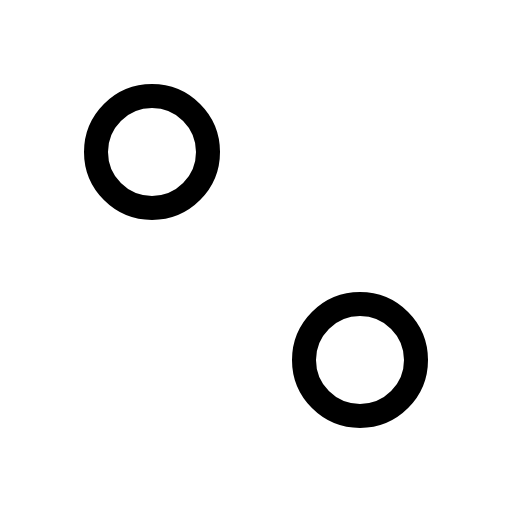
t = 0.00 s
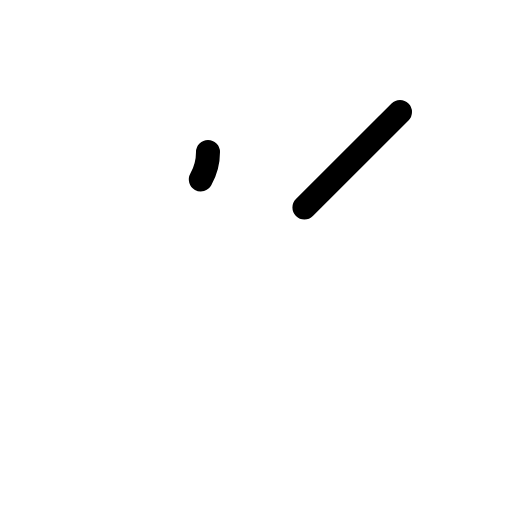
t = 0.60 s
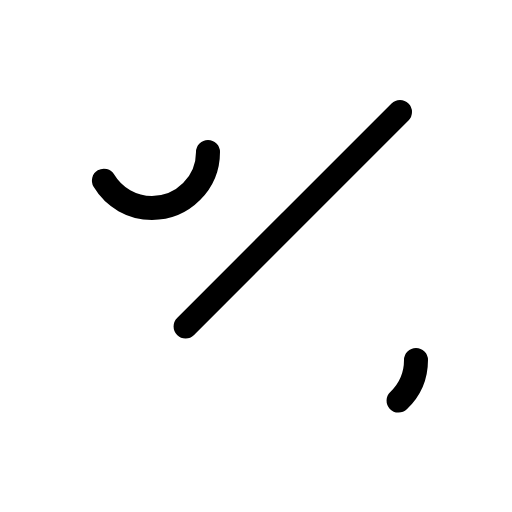
t = 0.98 s
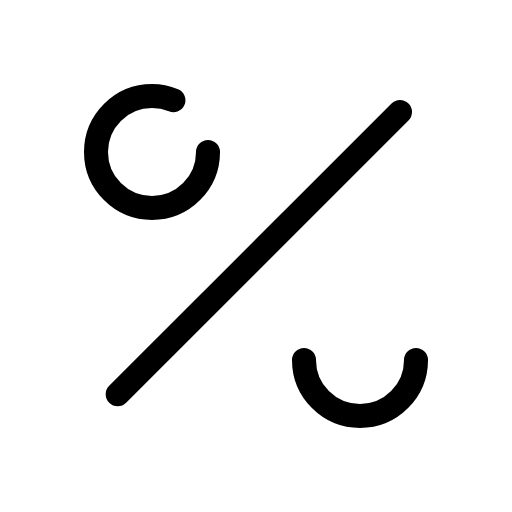
t = 1.35 s
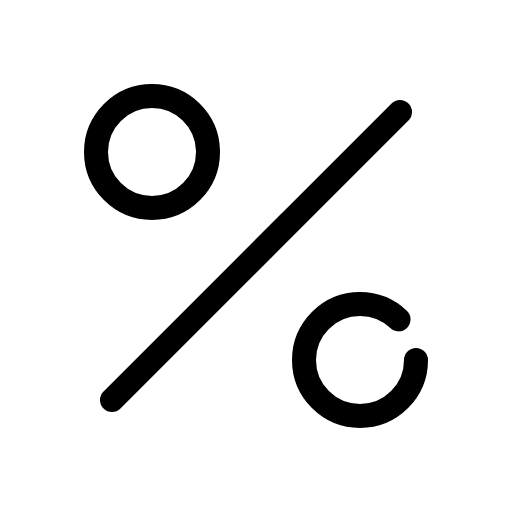
t = 1.73 s
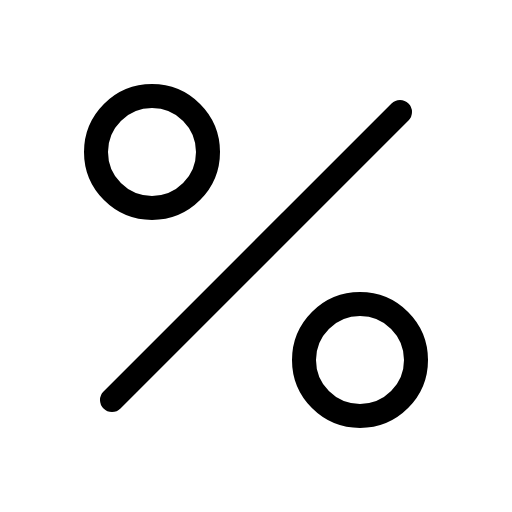
t = 2.10 s

The animated SVG that drew these frames (rendered in a browser with its animation timeline set to each time). Animation: 1 CSS @keyframes rule; one cycle of 2.10 s.

<svg xmlns="http://www.w3.org/2000/svg" viewBox="0 0 256 256">
  <style>
    .draw-line {
      stroke-dasharray: 1;
      stroke-dashoffset: 0;
    }
    svg:hover .draw-line {
      animation: phosphor-draw-in 1.5s ease-in-out forwards;
    }
    @keyframes phosphor-draw-in {
      from { stroke-dashoffset: 1; }
      to { stroke-dashoffset: 0; }
    }
  </style><rect width="256" height="256" fill="none"/><line x1="200" y1="56" x2="56" y2="200" fill="none" stroke="currentColor" stroke-linecap="round" stroke-linejoin="round" stroke-width="12" class="draw-line" pathLength="1" style="animation-delay: 0s"/><circle cx="76" cy="76" r="28" fill="none" stroke="currentColor" stroke-linecap="round" stroke-linejoin="round" stroke-width="12" class="draw-line" pathLength="1" style="animation-delay: 0.3s"/><circle cx="180" cy="180" r="28" fill="none" stroke="currentColor" stroke-linecap="round" stroke-linejoin="round" stroke-width="12" class="draw-line" pathLength="1" style="animation-delay: 0.6s"/></svg>
